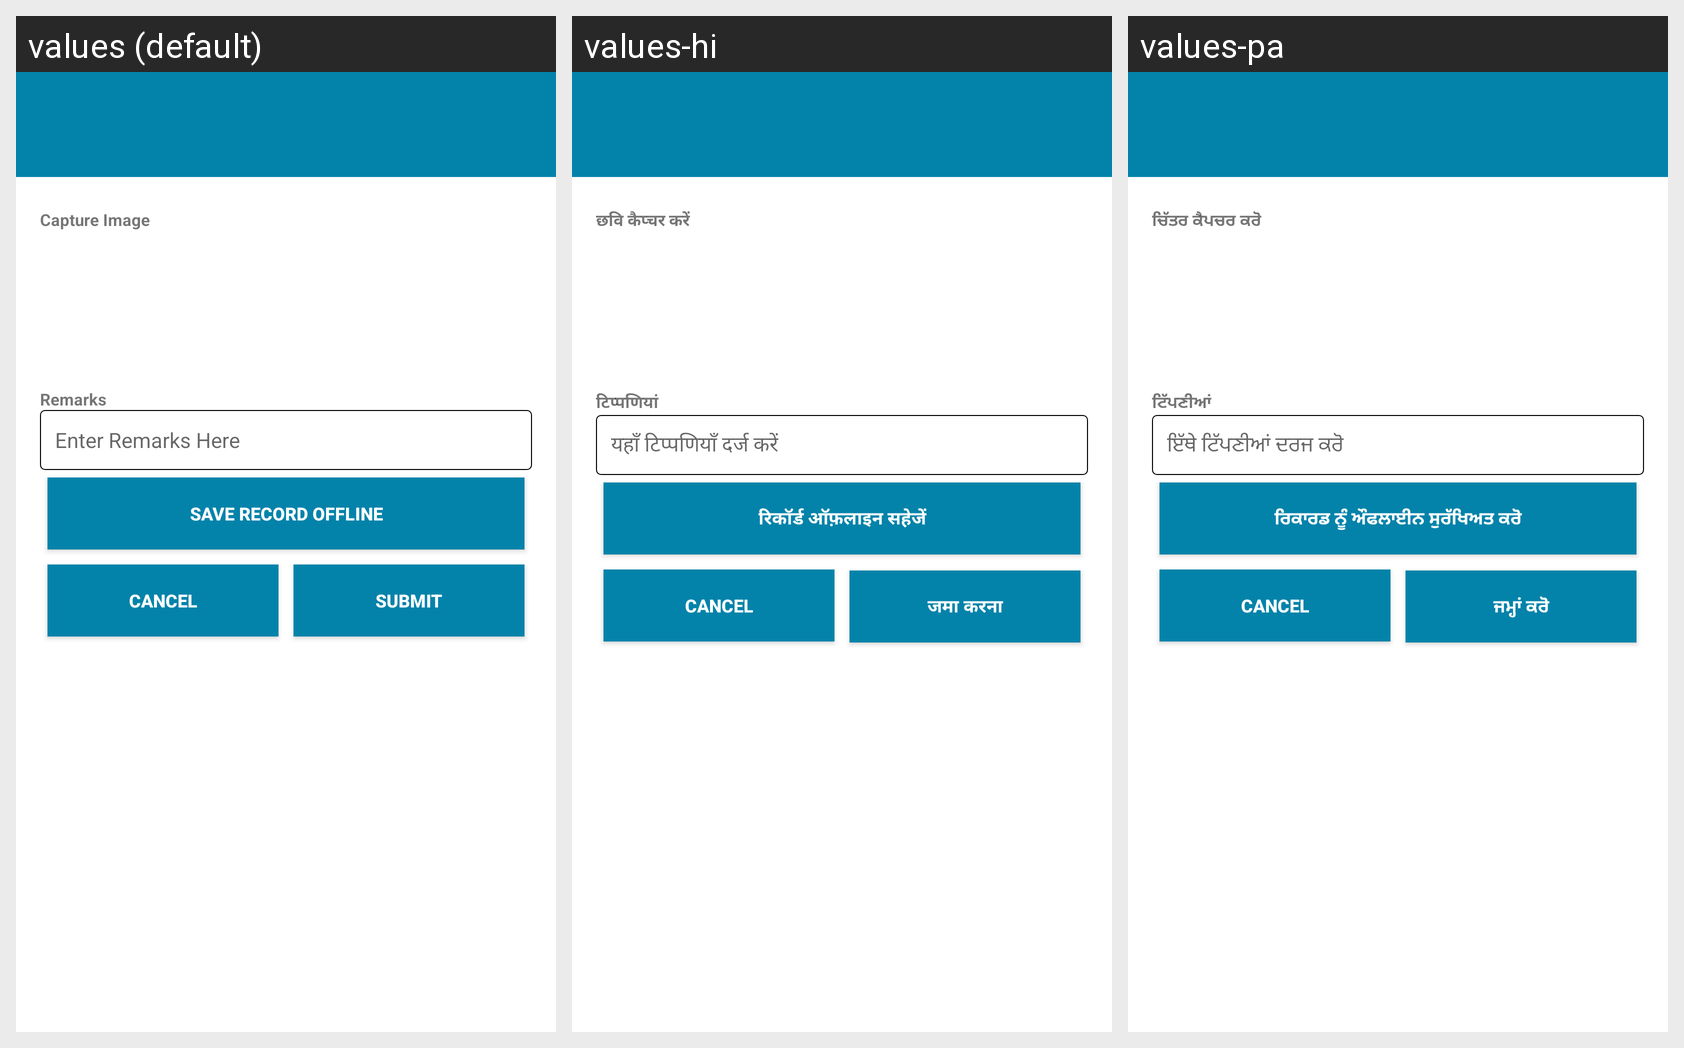

The same Android screen rendered under several of its app's locales, left to right. List the strings drawn on it with the default value and each locale's translation.
Android screen res/layout/submit_data_layer.xml rendered under 3 locales, left to right: values (default), values-hi, values-pa. Device: Nexus 5 (rendered at 1080×1920; each locale shown at half size, 540×960, under a caption strip naming it); theme Theme.TCPEncroachmentHaryana.
Strings drawn on this screen, with the default value and each locale's value (text and hints the layout hard-codes, and strings that could not be matched under every locale, appear in the picture but are not listed):

capture_image
  values: Capture Image
  values-hi: छवि कैप्चर करें
  values-pa: ਚਿੱਤਰ ਕੈਪਚਰ ਕਰੋ

remarks
  values: Remarks
  values-hi: टिप्पणियां
  values-pa: ਟਿੱਪਣੀਆਂ

enter_remarks_here
  values: Enter Remarks Here
  values-hi: यहाँ टिप्पणियाँ दर्ज करें
  values-pa: ਇੱਥੇ ਟਿੱਪਣੀਆਂ ਦਰਜ ਕਰੋ

save_offline
  values: Save Record Offline
  values-hi: रिकॉर्ड ऑफ़लाइन सहेजें
  values-pa: ਰਿਕਾਰਡ ਨੂੰ ਔਫਲਾਈਨ ਸੁਰੱਖਿਅਤ ਕਰੋ

cancel
  values: Cancel
  values-hi: Cancel  [not translated; the default value is used]
  values-pa: Cancel  [not translated; the default value is used]

submit
  values: Submit
  values-hi: जमा करना
  values-pa: ਜਮ੍ਹਾਂ ਕਰੋ
